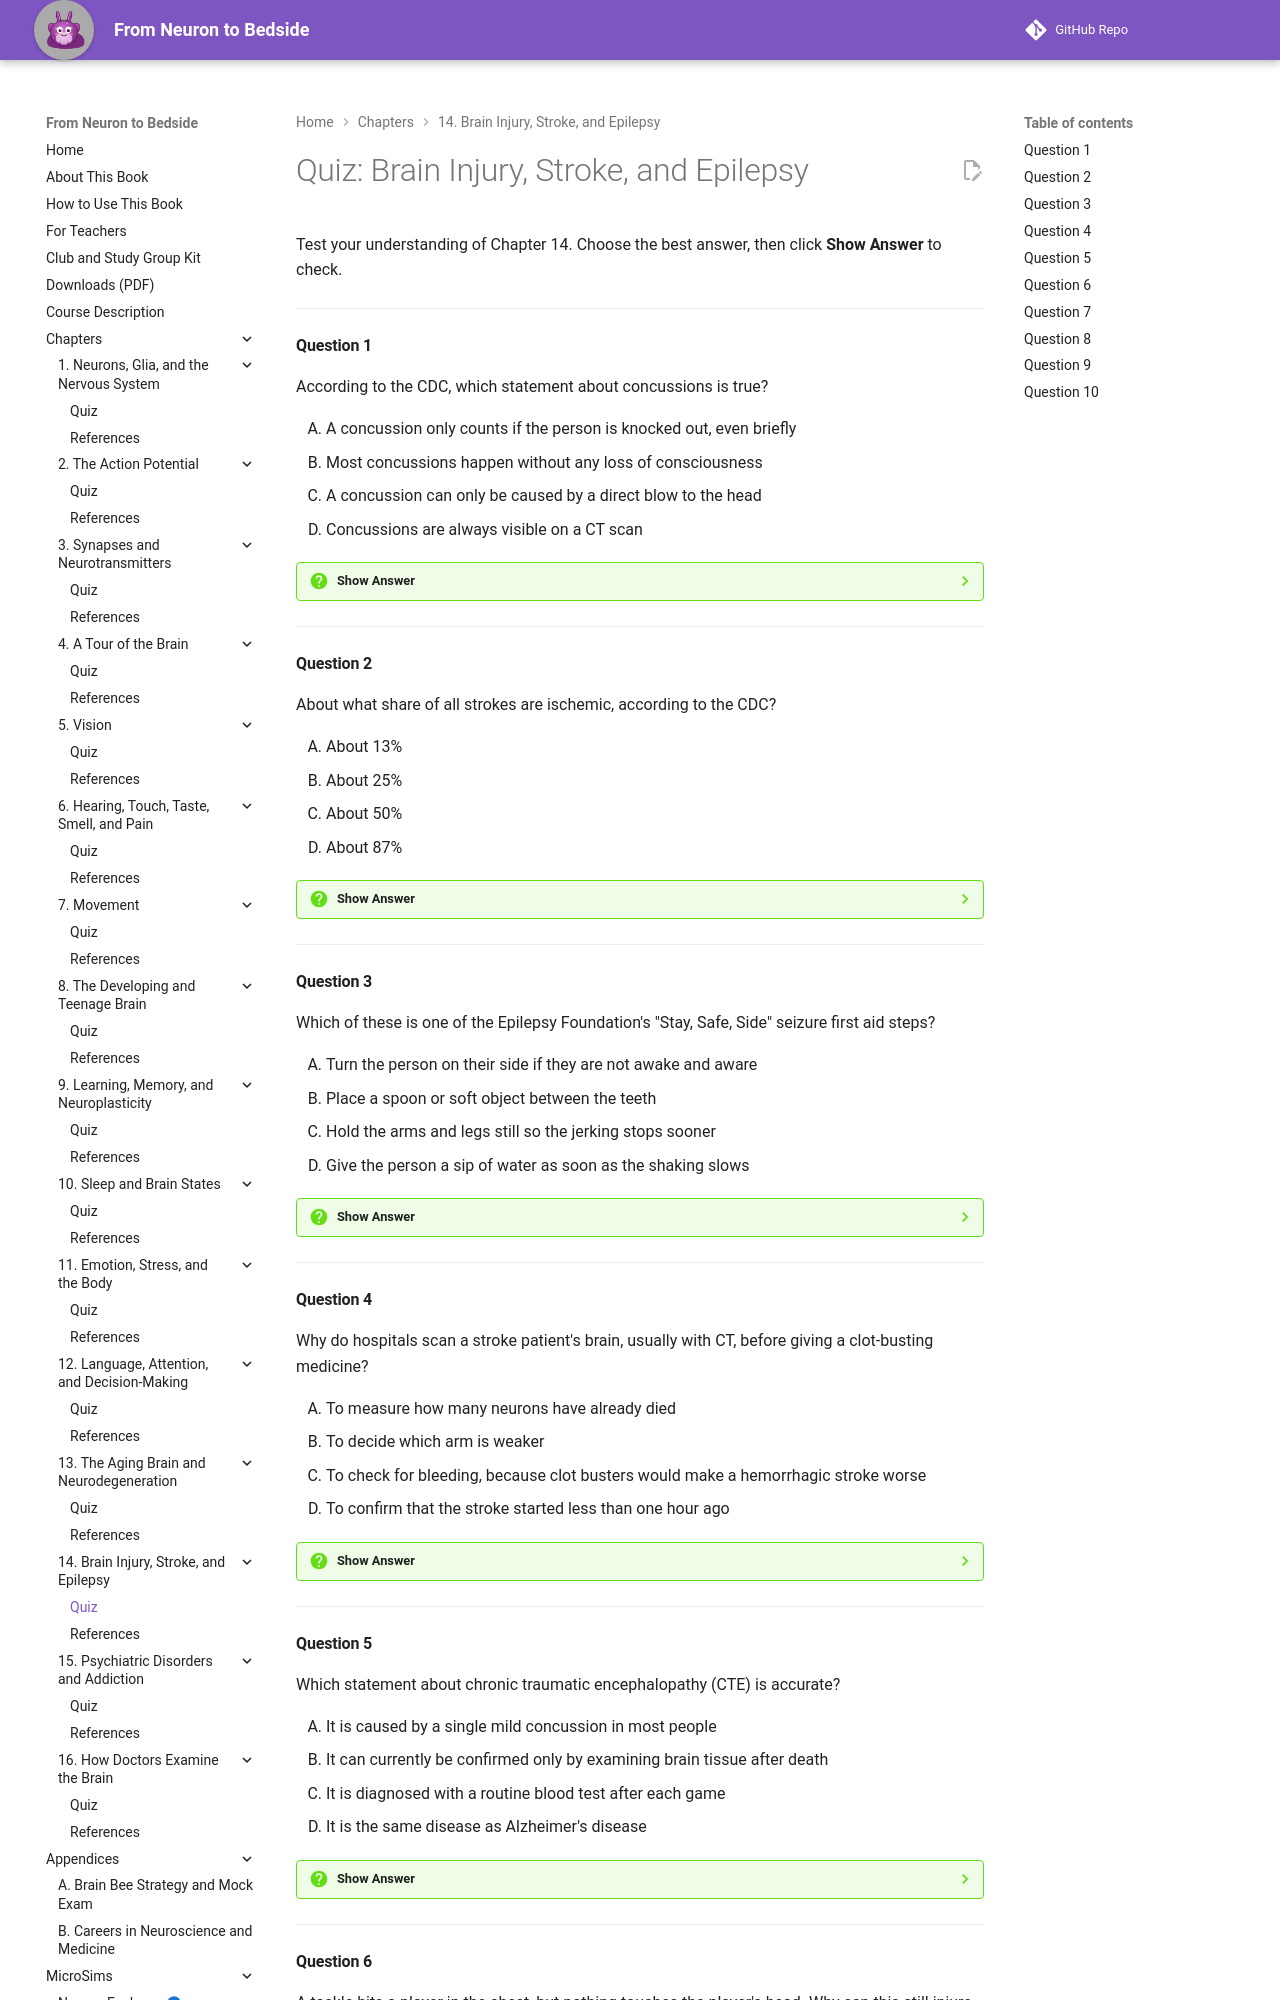

repository: aaryavvatts-lab/neuroscience-textbook · page: chapters/14-injury-stroke-epilepsy/quiz/index.html · generator: mkdocs

---
title: "Quiz: Brain Injury, Stroke, and Epilepsy"
description: "Ten-question self-check quiz for Chapter 14 of From Neuron to Bedside."
---

# Quiz: Brain Injury, Stroke, and Epilepsy

Test your understanding of Chapter 14. Choose the best answer, then click **Show Answer** to check.

---

#### Question 1

According to the CDC, which statement about concussions is true?

<div class="upper-alpha" markdown>
1. A concussion only counts if the person is knocked out, even briefly
2. Most concussions happen without any loss of consciousness
3. A concussion can only be caused by a direct blow to the head
4. Concussions are always visible on a CT scan
</div>

??? question "Show Answer"
    The correct answer is **B**. CDC has stated that most concussions occur without loss of consciousness. Fogginess, headache, memory trouble, and balance problems are enough to suspect one. Option A is the most common myth. Option C is wrong because a hit to the body that whips the head back and forth can also cause a concussion.

    **Concept Tested:** Concussion
    **Bloom's Level:** Remember

---

#### Question 2

About what share of all strokes are ischemic, according to the CDC?

<div class="upper-alpha" markdown>
1. About 13%
2. About 25%
3. About 50%
4. About 87%
</div>

??? question "Show Answer"
    The correct answer is **D**. CDC reports that about 87% of strokes are ischemic, caused by a clot or particle blocking an artery. Option A reverses the numbers: hemorrhagic strokes make up the smaller remaining share.

    **Concept Tested:** Ischemic Stroke
    **Bloom's Level:** Remember

---

#### Question 3

Which of these is one of the Epilepsy Foundation's "Stay, Safe, Side" seizure first aid steps?

<div class="upper-alpha" markdown>
1. Turn the person on their side if they are not awake and aware
2. Place a spoon or soft object between the teeth
3. Hold the arms and legs still so the jerking stops sooner
4. Give the person a sip of water as soon as the shaking slows
</div>

??? question "Show Answer"
    The correct answer is **A**. Turning the person gently onto one side, mouth pointing to the ground, keeps their airway clear. Option B is dangerous: a person cannot swallow their tongue, and CDC warns that an object in the mouth can hurt their teeth or jaw. Restraining (C) doesn't stop a seizure, and food or water (D) should wait until the person is fully awake.

    **Concept Tested:** Seizure First Aid
    **Bloom's Level:** Remember

---

#### Question 4

Why do hospitals scan a stroke patient's brain, usually with CT, before giving a clot-busting medicine?

<div class="upper-alpha" markdown>
1. To measure how many neurons have already died
2. To decide which arm is weaker
3. To check for bleeding, because clot busters would make a hemorrhagic stroke worse
4. To confirm that the stroke started less than one hour ago
</div>

??? question "Show Answer"
    The correct answer is **C**. Clot busters dissolve clots in ischemic strokes, but in a hemorrhagic stroke they would worsen the bleeding, so doctors must rule out bleeding first. Option D sounds plausible because timing matters, but a CT scan can't show exactly when symptoms began. That comes from the history, which is why bystanders should note the time.

    **Concept Tested:** Clot-Busting Treatment
    **Bloom's Level:** Understand

---

#### Question 5

Which statement about chronic traumatic encephalopathy (CTE) is accurate?

<div class="upper-alpha" markdown>
1. It is caused by a single mild concussion in most people
2. It can currently be confirmed only by examining brain tissue after death
3. It is diagnosed with a routine blood test after each game
4. It is the same disease as Alzheimer's disease
</div>

??? question "Show Answer"
    The correct answer is **B**. CTE is defined by a distinctive pattern of tau buildup that can currently be confirmed only by studying brain tissue after death. Living people may be evaluated with research criteria for traumatic encephalopathy syndrome. Option D is a tempting distractor because tau is also involved in Alzheimer's disease, but the pattern in CTE is different.

    **Concept Tested:** Chronic Traumatic Enceph.
    **Bloom's Level:** Understand

---
